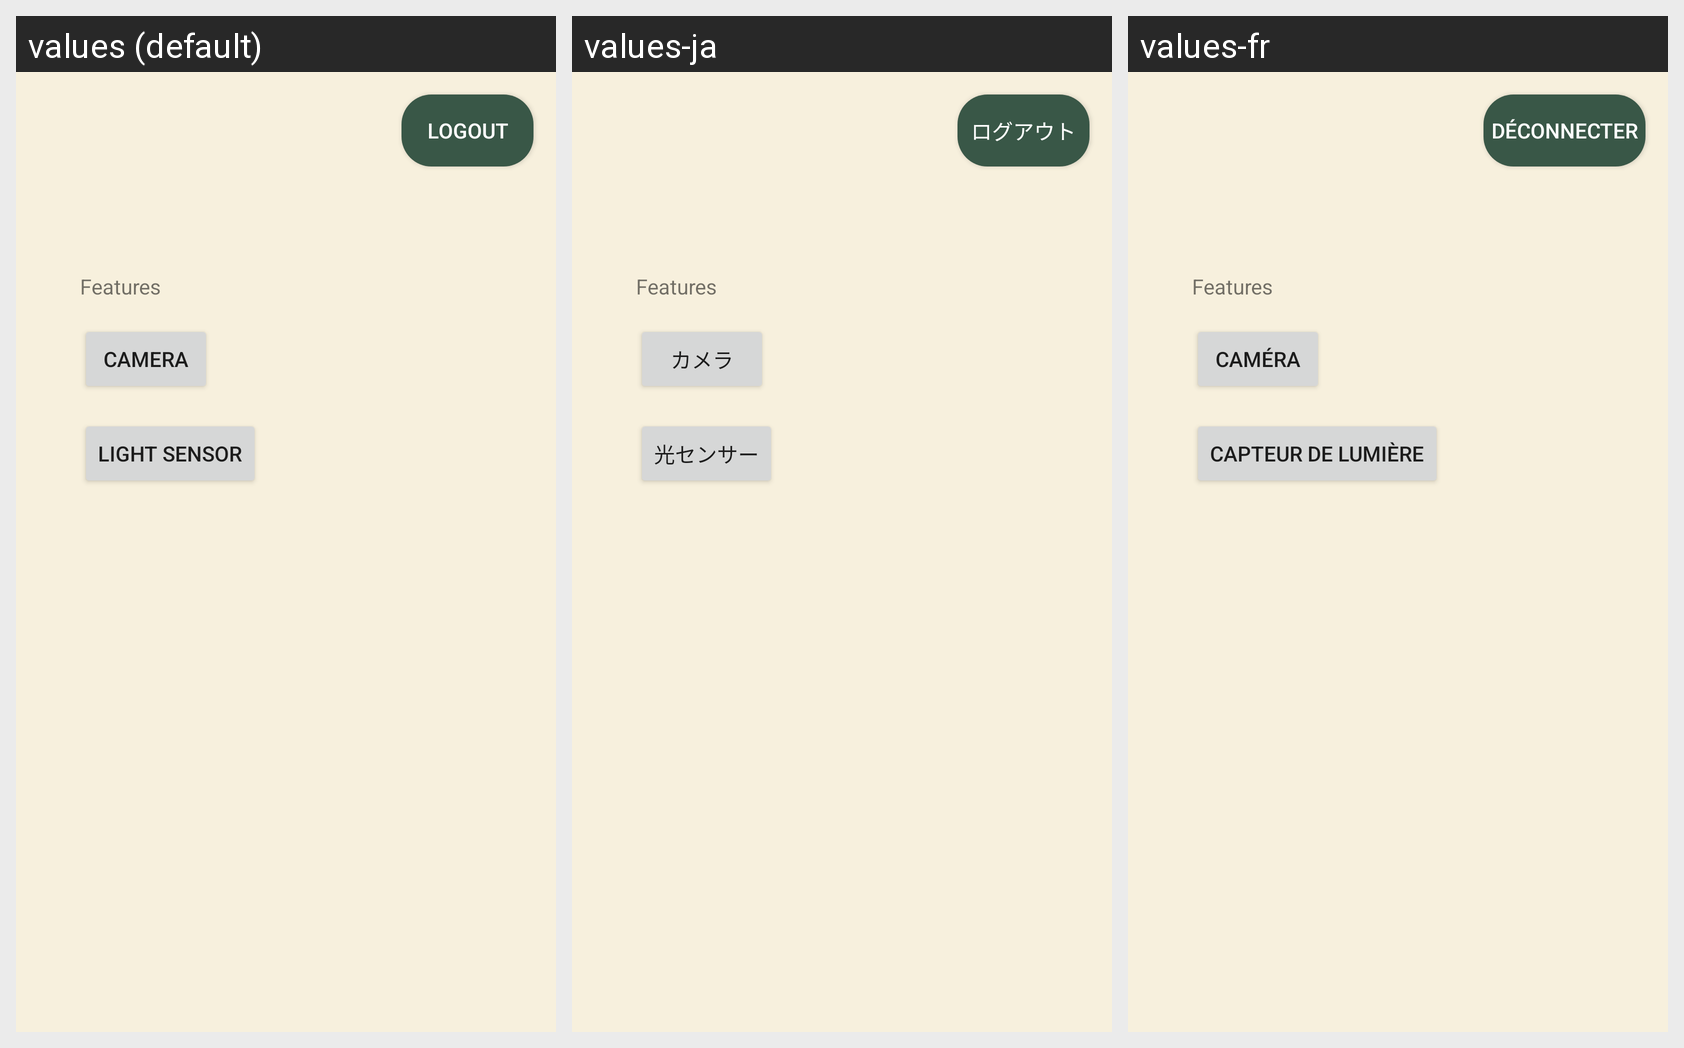

Here is an Android app screen in its default locale and in the app's own translations. Write out the translated-string differences for the strings that appear on this screen.
Android screen res/layout/activity_main.xml rendered under 3 locales, left to right: values (default), values-ja, values-fr. Device: Nexus 5 (rendered at 1080×1920; each locale shown at half size, 540×960, under a caption strip naming it); theme Theme.PlandaApp.
Strings drawn on this screen, with the default value and each locale's value (text and hints the layout hard-codes, and strings that could not be matched under every locale, appear in the picture but are not listed):

logout_txt
  values: Logout
  values-ja: ログアウト
  values-fr: Déconnecter

camera_btn_txt
  values: Camera
  values-ja: カメラ
  values-fr: Caméra

light_btn_txt
  values: Light Sensor
  values-ja: 光センサー
  values-fr: Capteur de Lumière
